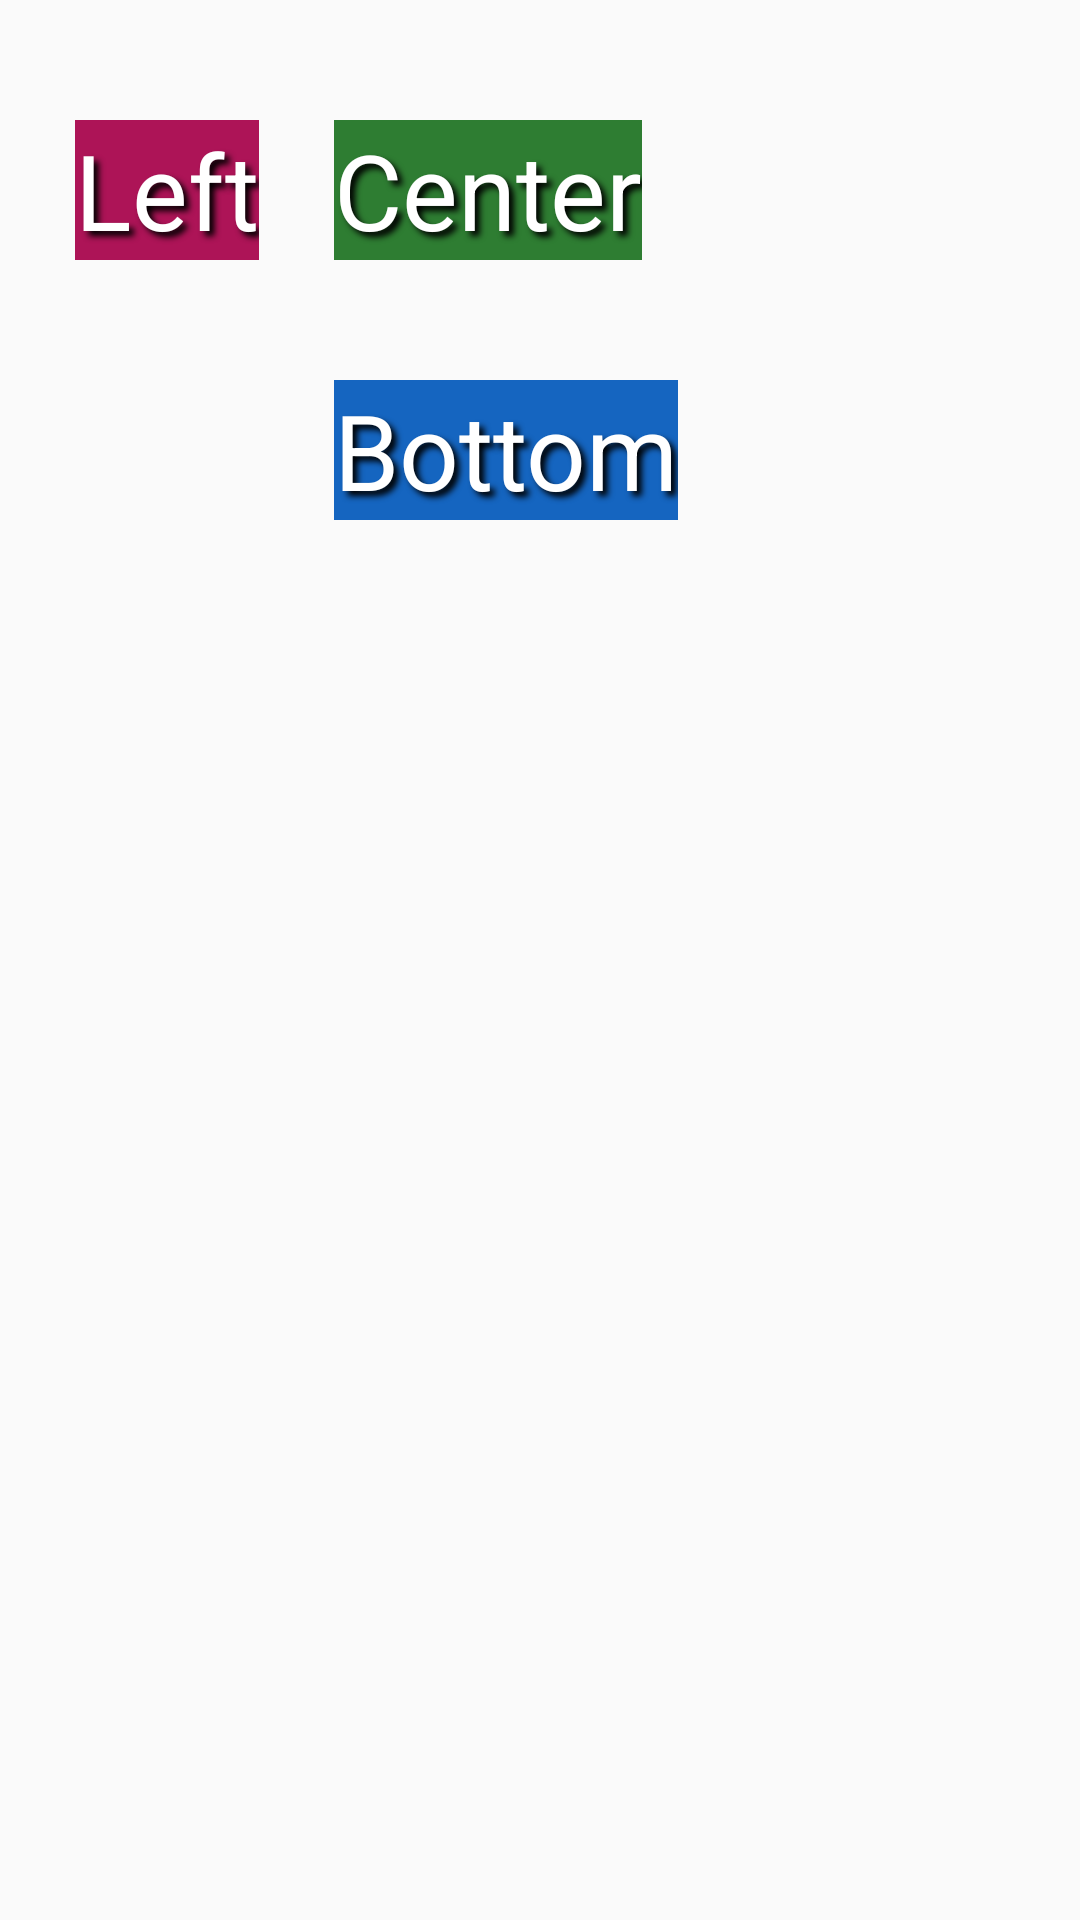

Produce the Android XML layout that renders to this screen, including the resource entries it uses.
<!-- AndroidManifest.xml: application theme AppTheme -->
<!-- res/layout/a01_relative_positioning.xml -->
<?xml version="1.0" encoding="utf-8"?>
<androidx.constraintlayout.widget.ConstraintLayout xmlns:android="http://schemas.android.com/apk/res/android"
    xmlns:app="http://schemas.android.com/apk/res-auto"
    xmlns:tools="http://schemas.android.com/tools"
    android:layout_width="match_parent"
    android:layout_height="match_parent"
    tools:ignore="RtlHardcoded">

    

    

    <TextView
        android:id="@+id/text_left"
        style="@style/big_text"
        android:layout_width="wrap_content"
        android:layout_height="wrap_content"
        android:layout_marginLeft="@dimen/small_left_margin"
        android:layout_marginTop="@dimen/top_margin"
        android:background="@color/pink800"
        android:text="@string/left"
        app:layout_constraintStart_toStartOf="parent"
        app:layout_constraintTop_toTopOf="parent" />

    
    <TextView
        android:id="@+id/text_center"
        style="@style/big_text"
        android:layout_width="wrap_content"
        android:layout_height="wrap_content"
        android:layout_marginLeft="@dimen/small_left_margin"
        android:background="@color/green800"
        android:text="@string/center"
        app:layout_constraintStart_toEndOf="@id/text_left"
        app:layout_constraintTop_toTopOf="@id/text_left" />

    
    <TextView
        android:id="@+id/text_bottom"
        style="@style/big_text"
        android:layout_width="wrap_content"
        android:layout_height="wrap_content"
        android:layout_marginTop="@dimen/top_margin"
        android:background="@color/blue800"
        android:text="@string/bottom"
        app:layout_constraintStart_toStartOf="@id/text_center"
        app:layout_constraintTop_toBottomOf="@id/text_center" />

</androidx.constraintlayout.widget.ConstraintLayout>
<!-- resources referenced by this layout -->
<resources>
  <color name="blue800">#1565C0</color>
  <color name="green800">#2E7D32</color>
  <color name="pink800">#AD1457</color>
  <dimen name="small_left_margin">25dp</dimen>
  <dimen name="top_margin">40dp</dimen>
  <string name="bottom">Bottom</string>
  <string name="center">Center</string>
  <string name="left">Left</string>
  <style name="big_text" parent="white_on_black_shadow_text">
          <item name="android:textSize">@dimen/big_text</item>
      </style>
  <style name="AppTheme" parent="Theme.AppCompat.Light.DarkActionBar">
          
          <item name="colorPrimary">@color/colorPrimary</item>
          <item name="colorPrimaryDark">@color/colorPrimaryDark</item>
          <item name="colorAccent">@color/colorAccent</item>
      </style>
  <style name="white_on_black_shadow_text">
          <item name="android:textColor">@color/white</item>
          <item name="android:shadowColor">@color/black</item>
          <item name="android:shadowDx">@dimen/shadow_size</item>
          <item name="android:shadowDy">@dimen/shadow_size</item>
          <item name="android:shadowRadius">@dimen/shadow_radius</item>
      </style>
  <dimen name="big_text">35sp</dimen>
  <color name="colorPrimary">#3F51B5</color>
  <color name="colorPrimaryDark">#303F9F</color>
  <color name="colorAccent">#FF4081</color>
  <color name="white">#ffffff</color>
  <color name="black">#000000</color>
  <dimen name="shadow_size">5</dimen>
  <dimen name="shadow_radius">5</dimen>
</resources>
